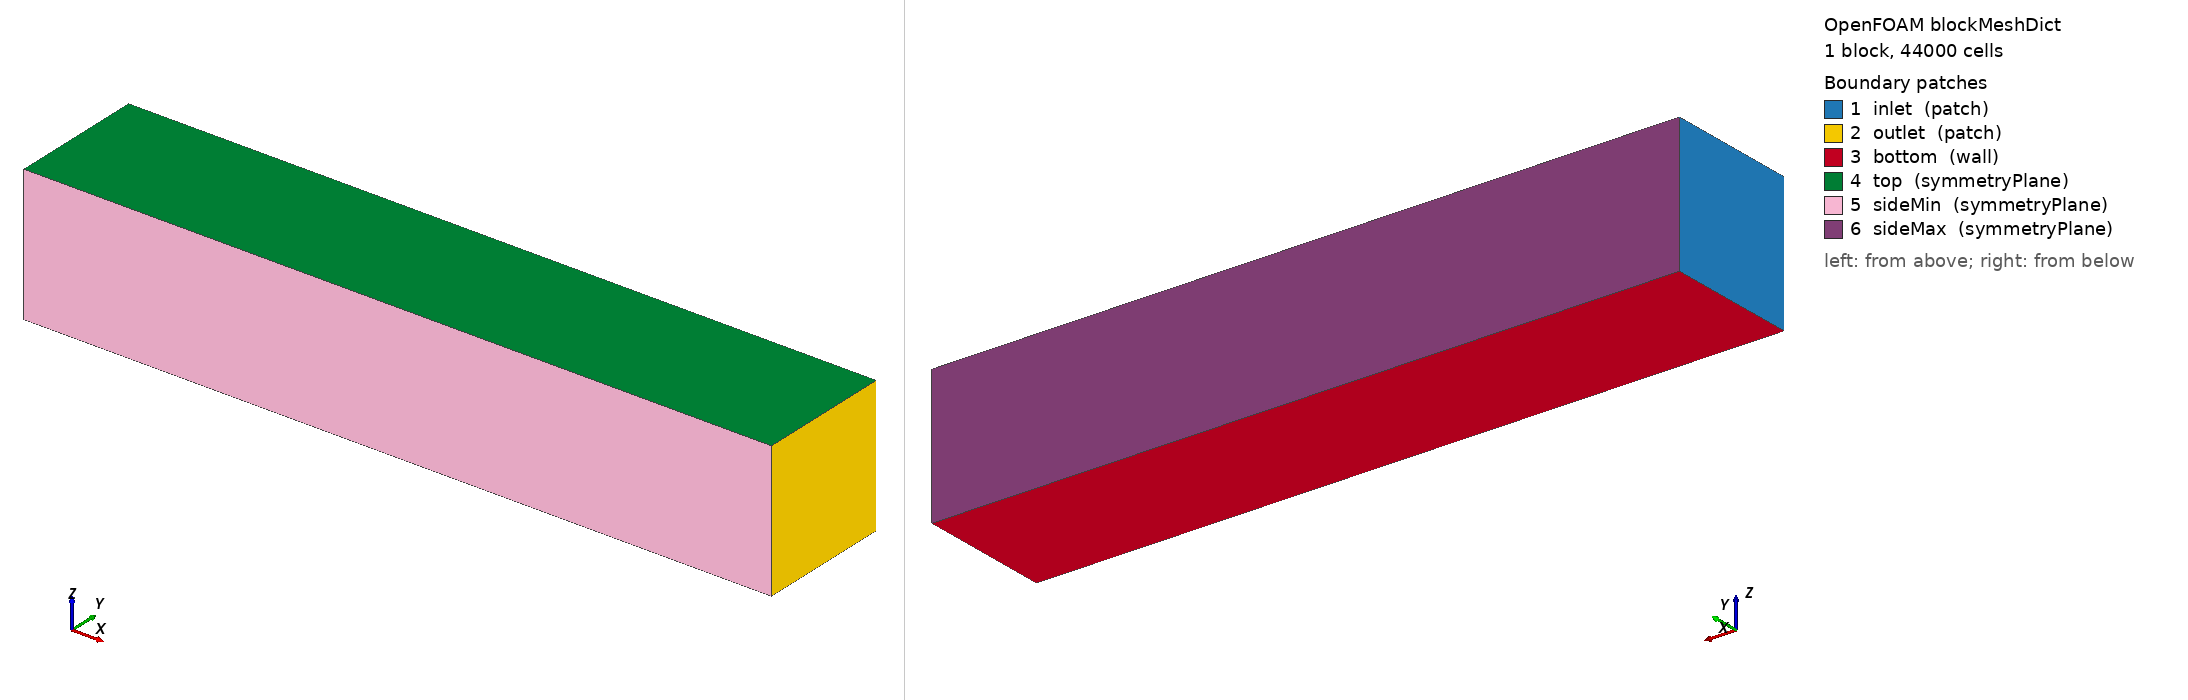

OpenFOAM case: the mesh blockMesh builds from blockMeshDict, 1 block(s), 44000 cells. Boundary patches (legend numbers): 1 inlet (patch), 2 outlet (patch), 3 bottom (wall), 4 top (symmetryPlane), 5 sideMin (symmetryPlane), 6 sideMax (symmetryPlane). Left view from above one corner, right view from below the opposite corner. Boundary conditions: 5 field file(s) under 0/ or 0.orig/; 6 of 6 drawn patches have an entry in a shipped field file.

=== system/blockMeshDict ===
/*--------------------------------*- C++ -*----------------------------------*\
| =========                 |                                                 |
| \\      /  F ield         | OpenFOAM: The Open Source CFD Toolbox           |
|  \\    /   O peration     |                                                 |
|   \\  /    A nd           | Ahmed body - external aerodynamics              |
|    \\/     M anipulation  |                                                 |
\*---------------------------------------------------------------------------*/
FoamFile
{
    version     2.0;
    format      ascii;
    class       dictionary;
    object      blockMeshDict;
}
// * * * * * * * * * * * * * * * * * * * * * * * * * * * * * * * * * * * * * //

scale   1;

// ---------------------------------------------------------------------------
// Estensione del dominio.
// Ricavala dal bounding box dell'STL:  surfaceCheck constant/geometry/<file>.stl
// Convenzione usata qui: x = corrente, y = laterale, z = verticale.
// ---------------------------------------------------------------------------

xMin   -5.0;    //(monte del muso)
xMax    6.0;    //(valle della base)
yMin   -1.0;    
yMax    1.0;    
zMin    -0.05;    //(quota del pavimento)
zMax    1.95;   

// Celle della mesh di sfondo. Devono essere il piu' possibile cubiche:
// snappyHexMesh raffina dimezzando, quindi parte da questa forma.
nx     110;      
ny     20;      
nz     20;      

vertices
(
    (-5 -1 -0.05)    // 0
    (6 -1 -0.05)    // 1
    (6 1 -0.05)    // 2
    (-5 1 -0.05)    // 3
    (-5 -1 1.95)    // 4
    (6 -1 1.95)    // 5
    (6 1 1.95)    // 6
    (-5 1 1.95)    // 7
);


blocks
(
    hex (0 1 2 3 4 5 6 7) ($nx $ny $nz) simpleGrading (1 1 1)
);

edges
(
);

// I quattro vertici di ogni faccia sono ordinati in modo che la normale
// esca dal dominio.
boundary
(
    inlet
    {
        type    patch;
        faces   ( (0 4 7 3) );
    }

    outlet
    {
        type    patch;
        faces   ( (1 2 6 5) );
    }

    bottom
    {
        type    wall;
        faces   ( (0 3 2 1) );
    }

    top
    {
        type    symmetryPlane;
        faces   ( (4 5 6 7) );
    }

    sideMin
    {
        type    symmetryPlane;
        faces   ( (0 1 5 4) );
    }

    sideMax
    {
        type    symmetryPlane;
        faces   ( (3 7 6 2) );
    }
);

mergePatchPairs
(
);

// ************************************************************************* //


=== system/controlDict ===
/*--------------------------------*- C++ -*----------------------------------*\
| Ahmed body - simpleFoam                                                     |
\*---------------------------------------------------------------------------*/
FoamFile
{
    version     2.0;
    format      ascii;
    class       dictionary;
    object      controlDict;
}
// * * * * * * * * * * * * * * * * * * * * * * * * * * * * * * * * * * * * * //

application       simpleFoam;

startFrom         latestTime;
startTime         0;
stopAt            endTime;
endTime           750;            
deltaT            1;

writeControl      timeStep;
writeInterval     10;
//purgeWrite        2;               tiene solo gli ultimi due salvataggi
writeFormat       ascii;
writePrecision    12;
writeCompression  off;
timeFormat        general;
timePrecision     6;

runTimeModifiable true;

functions
{
    forces
    {
        type            forces;
        libs            (forces);
        patches         (Body);
        rho             rhoInf;    // incomprimibile: pressione cinematica
        rhoInf          1.225;     
        CofR            (0 0 0);   // <-- DA IMPOSTARE
        writeControl    timeStep;
        writeInterval   1;
        log             yes;
    }

    forceCoeffs
    {
        type            forceCoeffs;
        libs            (forces);
        patches         (Body);
        rho             rhoInf;
        rhoInf          1.225;     

        CofR            (0 0 0);   
        dragDir         (1 0 0);   // corrente
        liftDir         (0 0 1);   // verticale
        pitchAxis       (0 1 0);   // laterale

        magUInf         40;         //(velocita' di riferimento)
        lRef            1.044;     
        Aref            0.112;     

        writeControl    timeStep;
        writeInterval   1;
        log             yes;
    }

    // Residui iniziali e finali di ogni equazione, in postProcessing/
    solverInfo
    {
        type            solverInfo;
        libs            (utilityFunctionObjects);
        fields          (U p k omega);
        writeControl    timeStep;
        writeInterval   1;
    }

    // y+ sul corpo: serve a verificare che la risoluzione a parete sia
    // coerente con le wall function scelte.
    yPlus
    {
        type            yPlus;
        libs            (fieldFunctionObjects);
        writeControl    writeTime;
    }
}

// ************************************************************************* //


=== 0.orig/U ===
/*--------------------------------*- C++ -*----------------------------------*\
| Ahmed body - campo di velocita'                                             |
\*---------------------------------------------------------------------------*/
FoamFile
{
    version     2.0;
    format      ascii;
    class       volVectorField;
    object      U;
}
// * * * * * * * * * * * * * * * * * * * * * * * * * * * * * * * * * * * * * //

dimensions      [0 1 -1 0 0 0 0];

internalField   uniform (40 0 0);              

boundaryField
{
    inlet
    {
        type            fixedValue;
        value           uniform (40 0 0);      
    }

    outlet
    {
        // inletOutlet = zeroGradient se il flusso esce, fixedValue se rientra.
        // Protegge dalle ricircolazioni che tornano dentro dall'uscita.
        type            inletOutlet;
        inletValue      uniform (0 0 0);
        value           uniform (40 0 0);      
    }

    Body
    {
        type            noSlip;
    }
    bottom
    {
        type            noSlip;
    }

    top
    {
        type            symmetryPlane;
    }

    sideMin
    {
        type            symmetryPlane;
    }

    sideMax
    {
        type            symmetryPlane;
    }
}

// ************************************************************************* //


=== 0.orig/k ===
/*--------------------------------*- C++ -*----------------------------------*\
| Ahmed body - energia cinetica turbolenta                                    |
\*---------------------------------------------------------------------------*/
FoamFile
{
    version     2.0;
    format      ascii;
    class       volScalarField;
    object      k;
}
// * * * * * * * * * * * * * * * * * * * * * * * * * * * * * * * * * * * * * //

dimensions      [0 2 -2 0 0 0 0];

// k = 1.5 * (U * I)^2
//   U = velocita' di ingresso posta a 40 m/s,  I = intensita' di turbolenza posta a 0.01
internalField   uniform 0.24;              

boundaryField
{
    inlet
    {
        type            fixedValue;
        value           uniform 0.24;      
    }

    outlet
    {
        type            inletOutlet;
        inletValue      uniform 0.24;      
        value           uniform 0.24;      
    }

    // Wall function: vale sia nel regime a parete risolta sia a parete modellata,
    // il codice commuta in base al y+ locale.
    Body
    {
        type            kqRWallFunction;
        value           uniform 0.24;      
    }
    bottom
    {
        type            kqRWallFunction;
        value           uniform 0.24;
    }

    top
    {
        type            symmetryPlane;
    }

    sideMin
    {
        type            symmetryPlane;
    }

    sideMax
    {
        type            symmetryPlane;
    }
}

// ************************************************************************* //


=== 0.orig/nut ===
/*--------------------------------*- C++ -*----------------------------------*\
| Ahmed body - viscosita' turbolenta                                          |
\*---------------------------------------------------------------------------*/
FoamFile
{
    version     2.0;
    format      ascii;
    class       volScalarField;
    object      nut;
}
// * * * * * * * * * * * * * * * * * * * * * * * * * * * * * * * * * * * * * //

dimensions      [0 2 -1 0 0 0 0];

// nut non e' risolta: il modello la calcola da k e omega.
// Questo file serve solo a dare l'inizializzazione e le condizioni a parete.
internalField   uniform 0;

boundaryField
{
    inlet
    {
        type            calculated;
        value           uniform 0;
    }

    outlet
    {
        type            calculated;
        value           uniform 0;
    }


    Body
    {
        type            nutkWallFunction;
        value           uniform 0;
    }
    bottom
    {
        type            nutkWallFunction;
        value           uniform 0;
    }

    top
    {
        type            symmetryPlane;
    }

    sideMin
    {
        type            symmetryPlane;
    }

    sideMax
    {
        type            symmetryPlane;
    }
}

// ************************************************************************* //


=== 0.orig/omega ===
/*--------------------------------*- C++ -*----------------------------------*\
| Ahmed body - frequenza specifica di dissipazione                            |
\*---------------------------------------------------------------------------*/
FoamFile
{
    version     2.0;
    format      ascii;
    class       volScalarField;
    object      omega;
}
// * * * * * * * * * * * * * * * * * * * * * * * * * * * * * * * * * * * * * //

dimensions      [0 0 -1 0 0 0 0];


internalField   uniform 16000.0;
//IL VALORE DI OMEGA VIENE DALL'IMPOSIZIONE CHE LA VISCOSITA' TURBOLENTA EGUAGLI QUELLA MOLECOLARE
//Pertanto si ha omega = k/mu = 16000 Hz                  

boundaryField
{
    inlet
    {
        type            fixedValue;
        value           uniform 16000.0;          
    }

    outlet
    {
        type            inletOutlet;     //ZEROGRADIENT
        inletValue      uniform 16000.0;          
        value           uniform 16000.0;          
    }

    Body
    {
        type            omegaWallFunction;
        value           uniform 16000.0;          
    }
    bottom
    {
        type            omegaWallFunction;
        value           uniform 16000.0;
    }

    top
    {
        type            symmetryPlane;
    }

    sideMin
    {
        type            symmetryPlane;
    }

    sideMax
    {
        type            symmetryPlane;
    }
}

// ************************************************************************* //


=== 0.orig/p ===
/*--------------------------------*- C++ -*----------------------------------*\
| Ahmed body - pressione cinematica p/rho                                     |
\*---------------------------------------------------------------------------*/
FoamFile
{
    version     2.0;
    format      ascii;
    class       volScalarField;
    object      p;
}
// * * * * * * * * * * * * * * * * * * * * * * * * * * * * * * * * * * * * * //

dimensions      [0 2 -2 0 0 0 0];

internalField   uniform 0;

boundaryField
{
    inlet
    {
        type            zeroGradient;
    }

    outlet
    {
        type            fixedValue;
        value           uniform 0;
    }

    Body
    {
        type            zeroGradient;
    }

    bottom
    {
        type            zeroGradient;
    }

    top
    {
        type            symmetryPlane;
    }

    sideMin
    {
        type            symmetryPlane;
    }

    sideMax
    {
        type            symmetryPlane;
    }
}

// ************************************************************************* //
